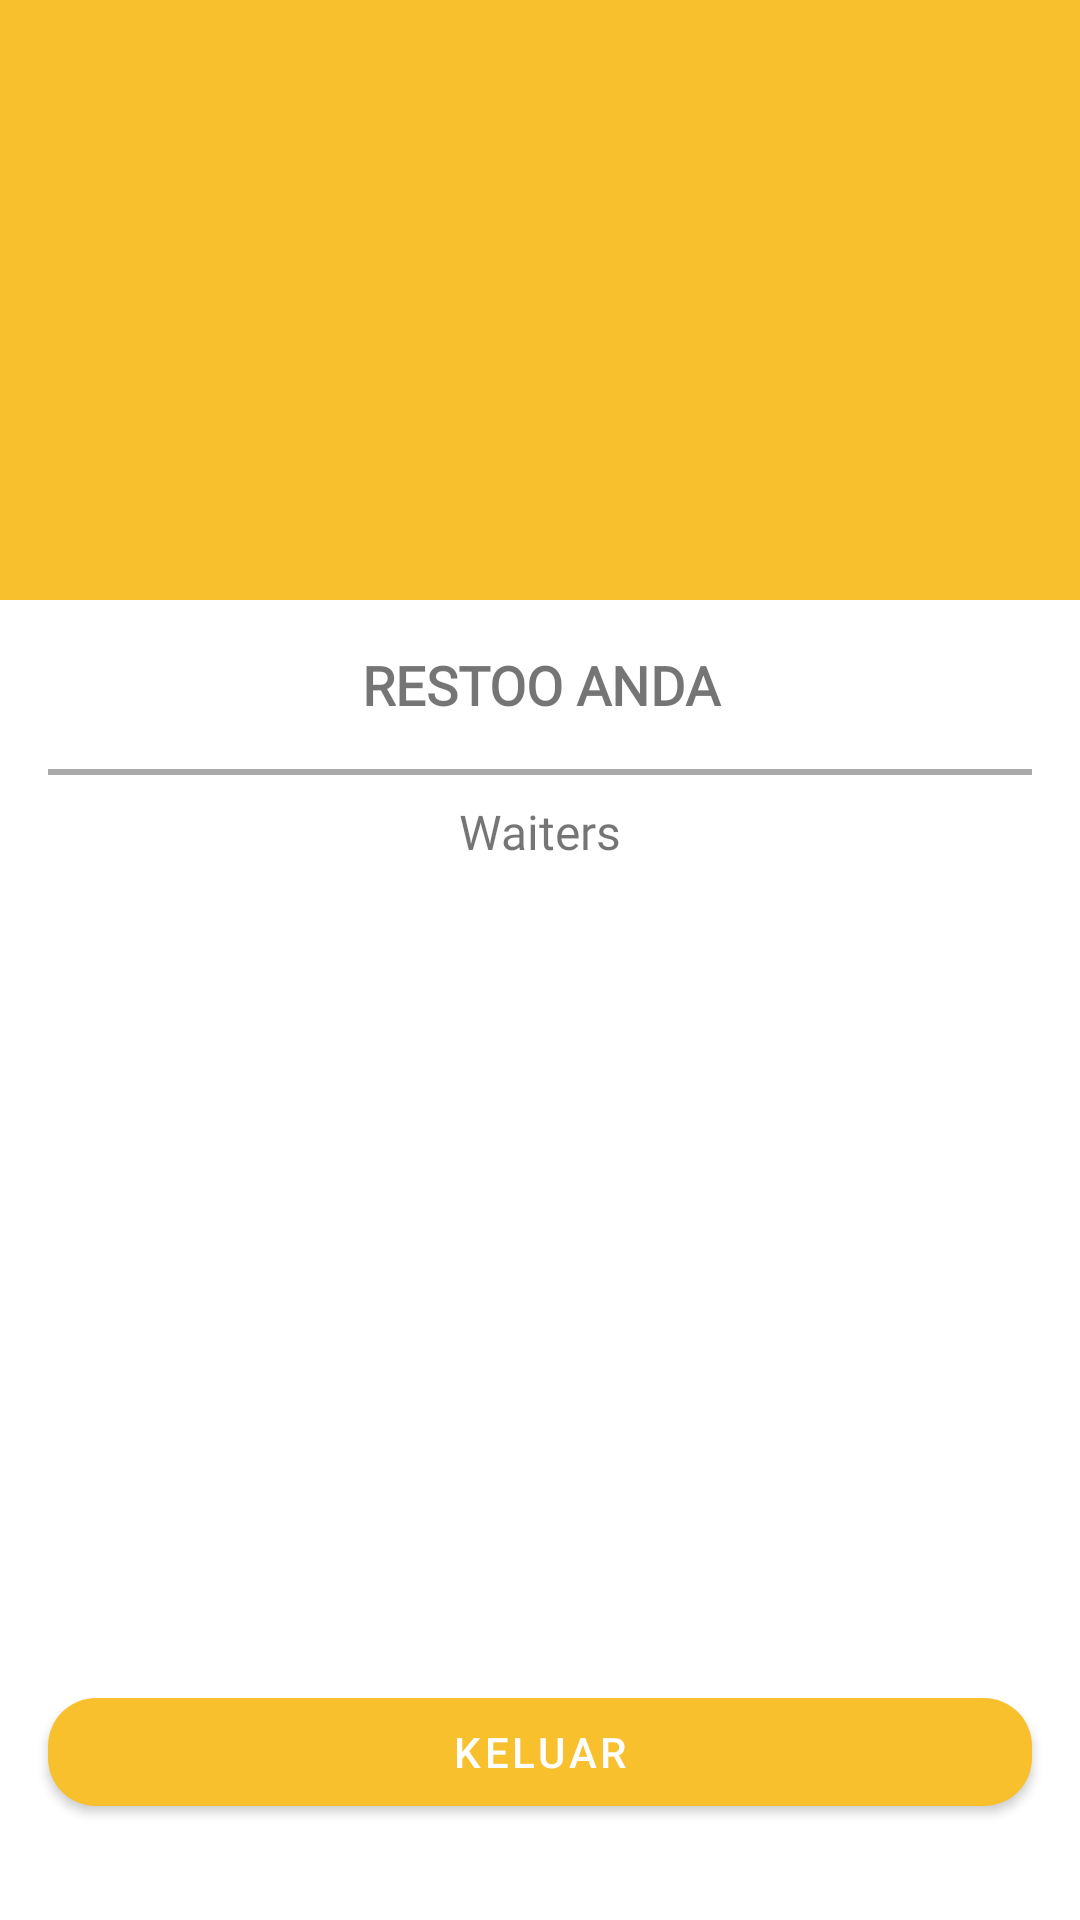

Produce the Android XML layout that renders to this screen, including the resource entries it uses.
<!-- AndroidManifest.xml: application theme AppTheme -->
<!-- res/layout/fragment_profile.xml -->
<?xml version="1.0" encoding="utf-8"?>
<layout xmlns:android="http://schemas.android.com/apk/res/android"
    xmlns:app="http://schemas.android.com/apk/res-auto"
    xmlns:tools="http://schemas.android.com/tools">

    <data>

        <variable
            name="model"
            type="com.devpro.resto.ui.profile.ProfileViewModel" />
    </data>

    <androidx.constraintlayout.widget.ConstraintLayout
        android:layout_width="match_parent"
        android:layout_height="match_parent"
        tools:context=".ui.profile.ProfileFragment">

        <View
            android:id="@+id/view_profile_bg"
            android:layout_width="0dp"
            android:layout_height="200dp"
            android:background="@color/primaryColor"
            app:layout_constraintEnd_toEndOf="parent"
            app:layout_constraintStart_toStartOf="parent"
            app:layout_constraintTop_toTopOf="parent" />

        <TextView
            android:id="@+id/tv_profile_name"
            style="@style/TextViewGeneral"
            android:layout_width="0dp"
            android:layout_height="wrap_content"
            android:layout_marginTop="@dimen/margin_default"
            android:textAlignment="center"
            android:textSize="@dimen/text_default_18"
            android:textStyle="bold"
            app:layout_constraintEnd_toEndOf="parent"
            app:layout_constraintStart_toStartOf="parent"
            app:layout_constraintTop_toBottomOf="@+id/view_profile_bg"
            android:text="RESTOO ANDA"/>

        <View
            android:id="@+id/view_profile_line"
            android:layout_width="0dp"
            android:layout_height="2dp"
            android:layout_marginStart="@dimen/margin_default"
            android:layout_marginTop="@dimen/margin_default"
            android:layout_marginEnd="@dimen/margin_default"
            android:background="@android:color/darker_gray"
            app:layout_constraintEnd_toEndOf="parent"
            app:layout_constraintStart_toStartOf="parent"
            app:layout_constraintTop_toBottomOf="@+id/tv_profile_name" />

        <TextView
            android:id="@+id/tv_profile_status"
            style="@style/TextViewGeneral"
            android:layout_width="0dp"
            android:layout_height="wrap_content"
            android:layout_marginTop="@dimen/margin_small"
            android:text="@string/waiters"
            android:textAlignment="center"
            android:textSize="@dimen/text_default"
            app:layout_constraintEnd_toEndOf="parent"
            app:layout_constraintStart_toStartOf="parent"
            app:layout_constraintTop_toBottomOf="@+id/view_profile_line" />

        <com.google.android.material.button.MaterialButton
            android:id="@+id/btn_profile_dashboard"
            android:layout_width="0dp"
            android:layout_height="wrap_content"
            android:layout_marginStart="@dimen/margin_default"
            android:layout_marginEnd="@dimen/margin_default"
            android:layout_marginBottom="@dimen/margin_medium"
            android:onClick="@{() -> model.openSignout()}"
            android:text="@string/signout"
            android:textColor="@android:color/white"
            app:backgroundTint="@color/primaryColor"
            app:cornerRadius="@dimen/margin_default"
            app:layout_constraintBottom_toBottomOf="parent"
            app:layout_constraintEnd_toEndOf="parent"
            app:layout_constraintStart_toStartOf="parent" />

    </androidx.constraintlayout.widget.ConstraintLayout>
</layout>
<!-- resources referenced by this layout -->
<resources>
  <color name="primaryColor">#f9c02d</color>
  <dimen name="margin_default">16dp</dimen>
  <dimen name="margin_medium">32dp</dimen>
  <dimen name="margin_small">8dp</dimen>
  <dimen name="text_default">16sp</dimen>
  <dimen name="text_default_18">18sp</dimen>
  <string name="signout">Keluar</string>
  <string name="waiters">Waiters</string>
  <style name="TextViewGeneral">
          <item name="android:layout_marginStart">@dimen/margin_default</item>
          <item name="android:layout_marginEnd">@dimen/margin_default</item>
          <item name="android:fontFamily">@font/quicksand</item>
      </style>
  <style name="AppTheme" parent="Theme.MaterialComponents.Light.NoActionBar">
          
          <item name="colorPrimary">@color/primaryColor</item>
          <item name="colorPrimaryDark">@color/primaryDarkColor</item>
          <item name="colorAccent">@color/primaryLightColor</item>
      </style>
  <color name="primaryDarkColor">#c29000</color>
  <color name="primaryLightColor">#fff263</color>
</resources>
